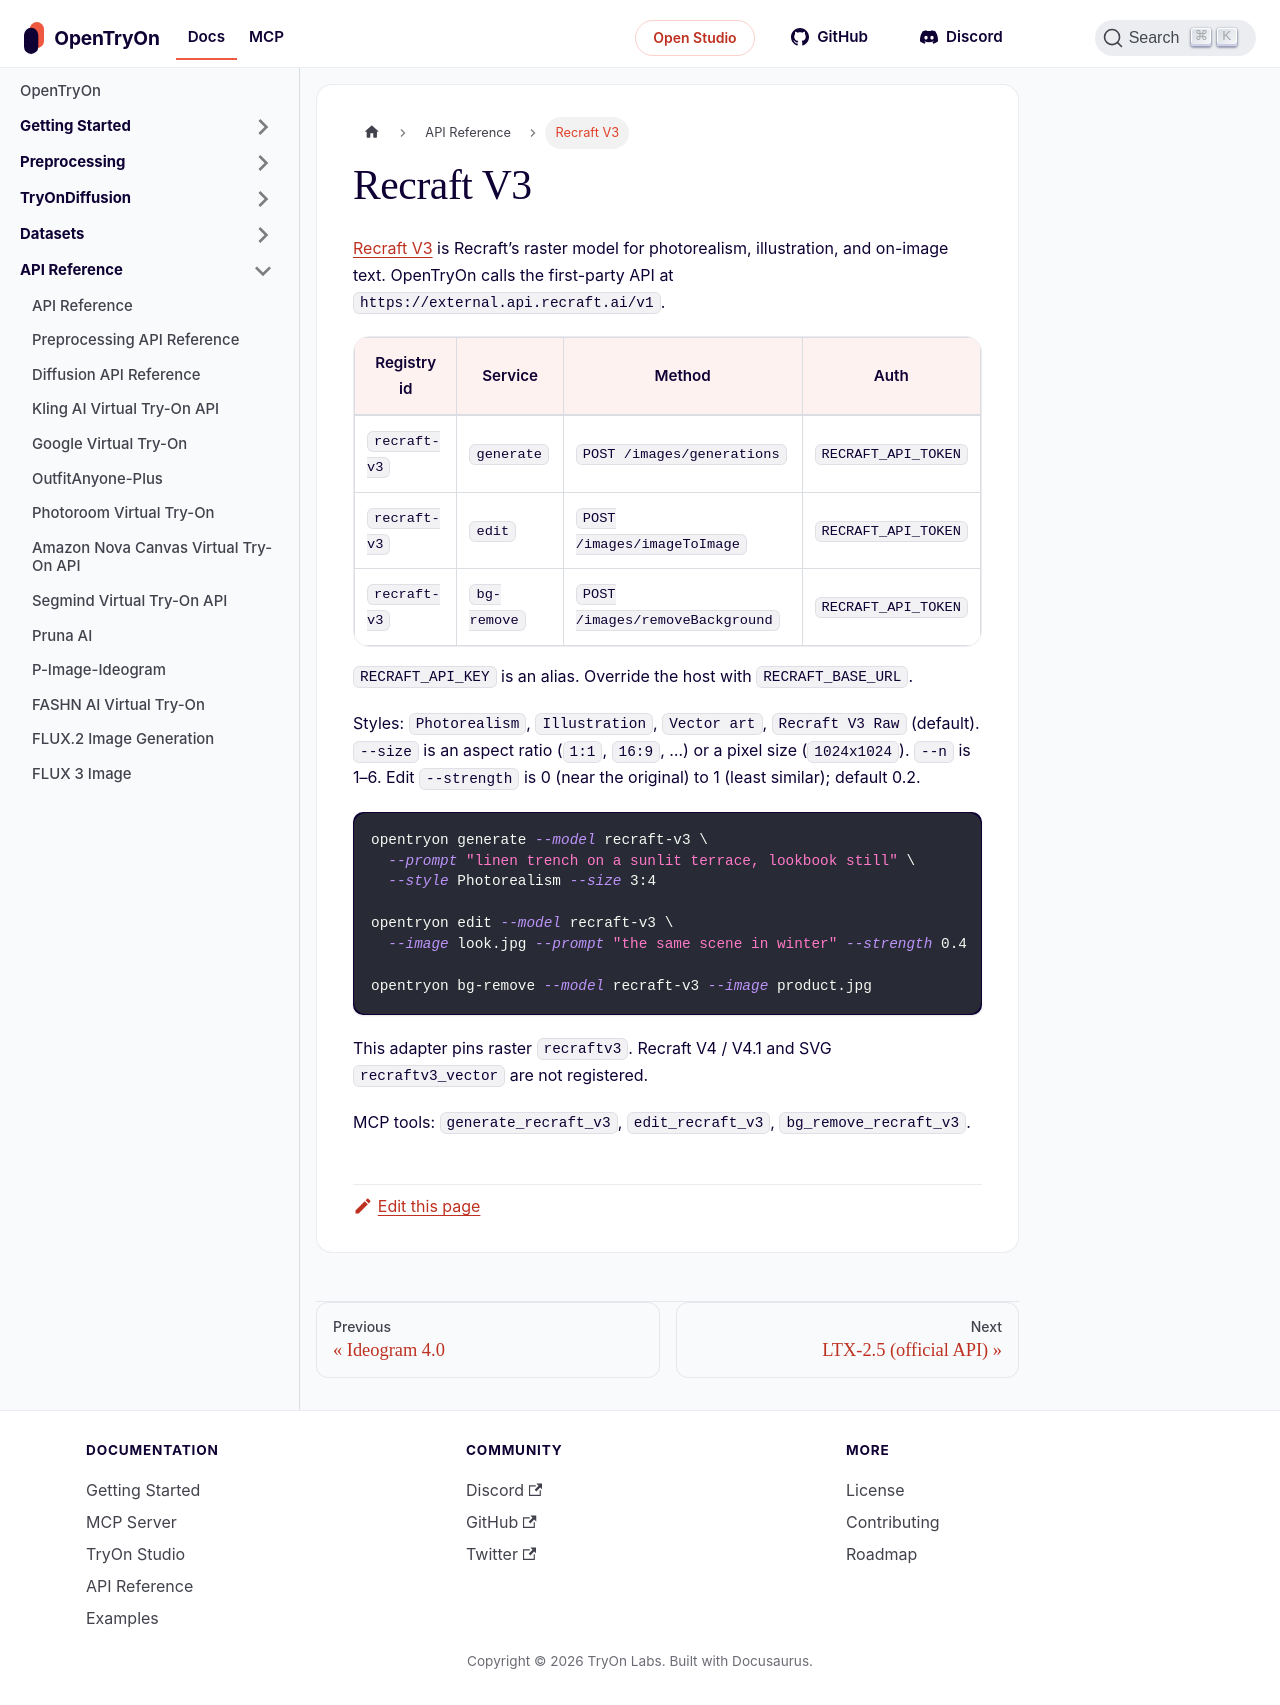

repository: tryonlabs/opentryon · page: api-reference/recraft.html · generator: docusaurus

---
sidebar_position: 21
title: Recraft V3
description: Recraft V3 generate, image-to-image, and background removal
---

# Recraft V3

[Recraft V3](https://www.recraft.ai/docs/api-reference/models/recraft-v3) is Recraft’s raster model for photorealism, illustration, and on-image text. OpenTryOn calls the first-party API at `https://external.api.recraft.ai/v1`.

| Registry id | Service | Method | Auth |
|---|---|---|---|
| `recraft-v3` | `generate` | `POST /images/generations` | `RECRAFT_API_TOKEN` |
| `recraft-v3` | `edit` | `POST /images/imageToImage` | `RECRAFT_API_TOKEN` |
| `recraft-v3` | `bg-remove` | `POST /images/removeBackground` | `RECRAFT_API_TOKEN` |

`RECRAFT_API_KEY` is an alias. Override the host with `RECRAFT_BASE_URL`.

Styles: `Photorealism`, `Illustration`, `Vector art`, `Recraft V3 Raw` (default). `--size` is an aspect ratio (`1:1`, `16:9`, …) or a pixel size (`1024x1024`). `--n` is 1–6. Edit `--strength` is 0 (near the original) to 1 (least similar); default 0.2.

```bash
opentryon generate --model recraft-v3 \
  --prompt "linen trench on a sunlit terrace, lookbook still" \
  --style Photorealism --size 3:4

opentryon edit --model recraft-v3 \
  --image look.jpg --prompt "the same scene in winter" --strength 0.4

opentryon bg-remove --model recraft-v3 --image product.jpg
```

This adapter pins raster `recraftv3`. Recraft V4 / V4.1 and SVG `recraftv3_vector` are not registered.

MCP tools: `generate_recraft_v3`, `edit_recraft_v3`, `bg_remove_recraft_v3`.
